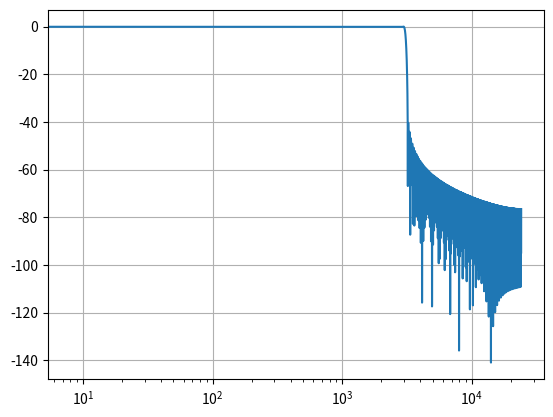

Write Python code to recreate this figure.
import numpy as np
import matplotlib.pyplot as plt
import scipy.signal as signal

def fact(n):
    p=n
    while(n!=1):
        p=p*(n-1)
        n=n-1
    return p

def io(x):
    io1=1
    oldio=0
    error = 1e-9
    k=1
    while(abs(io1-oldio)>error):
        newio = ((1/fact(k))*(x/2)**k)**2
        oldio=io1
        io1=io1+newio
        k=k+1
    return io1


def kai(N, alfa):
    wka=[]
    for n in range(int((N-1)/2)+1):
        beta= alfa*np.sqrt((1-((2*n)/(N-1))**2))
        wka.append(io(beta)  /io(alfa))
    #aca va  la misma mierda de hacer causal.
    wk=[]
    for n in range(len(wka)):
        wk.append(wka[len(wka) - 1 - n])
    for n in range(1,len(wka)):
        wk.append(wka[n])
    return wk


#Especificaciones del filtro
fs=48000
fp=3000
fa=3200
Ap=1
Aa=40
# Diseño del filtro Pasa bajos usando ventana de kaiser
#'Calculo de alfa y N'

deltaa = 10**(-0.05*Aa)
deltap = (10**(.05*Ap)-1)/(10**(.05*Ap)+1)
delta = min([deltaa, deltap])
Aa = -20*np.log10(delta)
alfa=0
D=0
if Aa<= 21:
    alfa = 0
elif Aa <= 50 :
    alfa = 0.5842*(Aa-21)**0.4+0.07886*(Aa-21)
else:
    alfa = 0.1102*(Aa-8.7)

if Aa <= 21:
    D = 0.9222
else:
    D = (Aa - 7.95) / 14.36


N=fs*D/(fa-fp)+1
N=np.ceil(N)
if(N/2-np.fix(N/2)==0):  #Fuerzo N Impar
    N=N+1
fp=fp/fs
fa=fa/fs
fc=(fp+fa)/2
h=[]

for n in range(1,int((N-1)/2+1)):
    h.append(2*fc*(np.sin(2*np.pi*fc*n)/(2*np.pi*fc*n)))
##Aca falta hacer causal la h
hf=[]
N= int(N)
for n in range(len(h)):
    hf.append(h[len(h)-1-n])
hf.append(2 * fc)
for n in range(len(h)):
    hf.append(h[n])

h=hf
##
kaiw=kai(N,alfa)
for n in range(N):
    h[n] = h[n] * kaiw[n]
F0dB = 0
Zo = np.exp(-2j*np.pi*F0dB*1/fs)
gain = abs(np.polyval(h,Zo))
for n in range(len(h)):
    h[n] = h[n]/gain


W = np.linspace(0,np.pi,3000)
a = 1
[W,H]=signal.freqz(h,a,W)
F=(W/(2*np.pi))*fs
modulo= abs(H)
fase = np.angle(H)
plt.semilogx(F,20*np.log10(modulo))
plt.grid()
plt.show()
file = open('coefLP.txt','w')
a= "h :"
for n in range(len(h)):
    a += str(h[n]) + ', '
file.write(a)
file.close()
